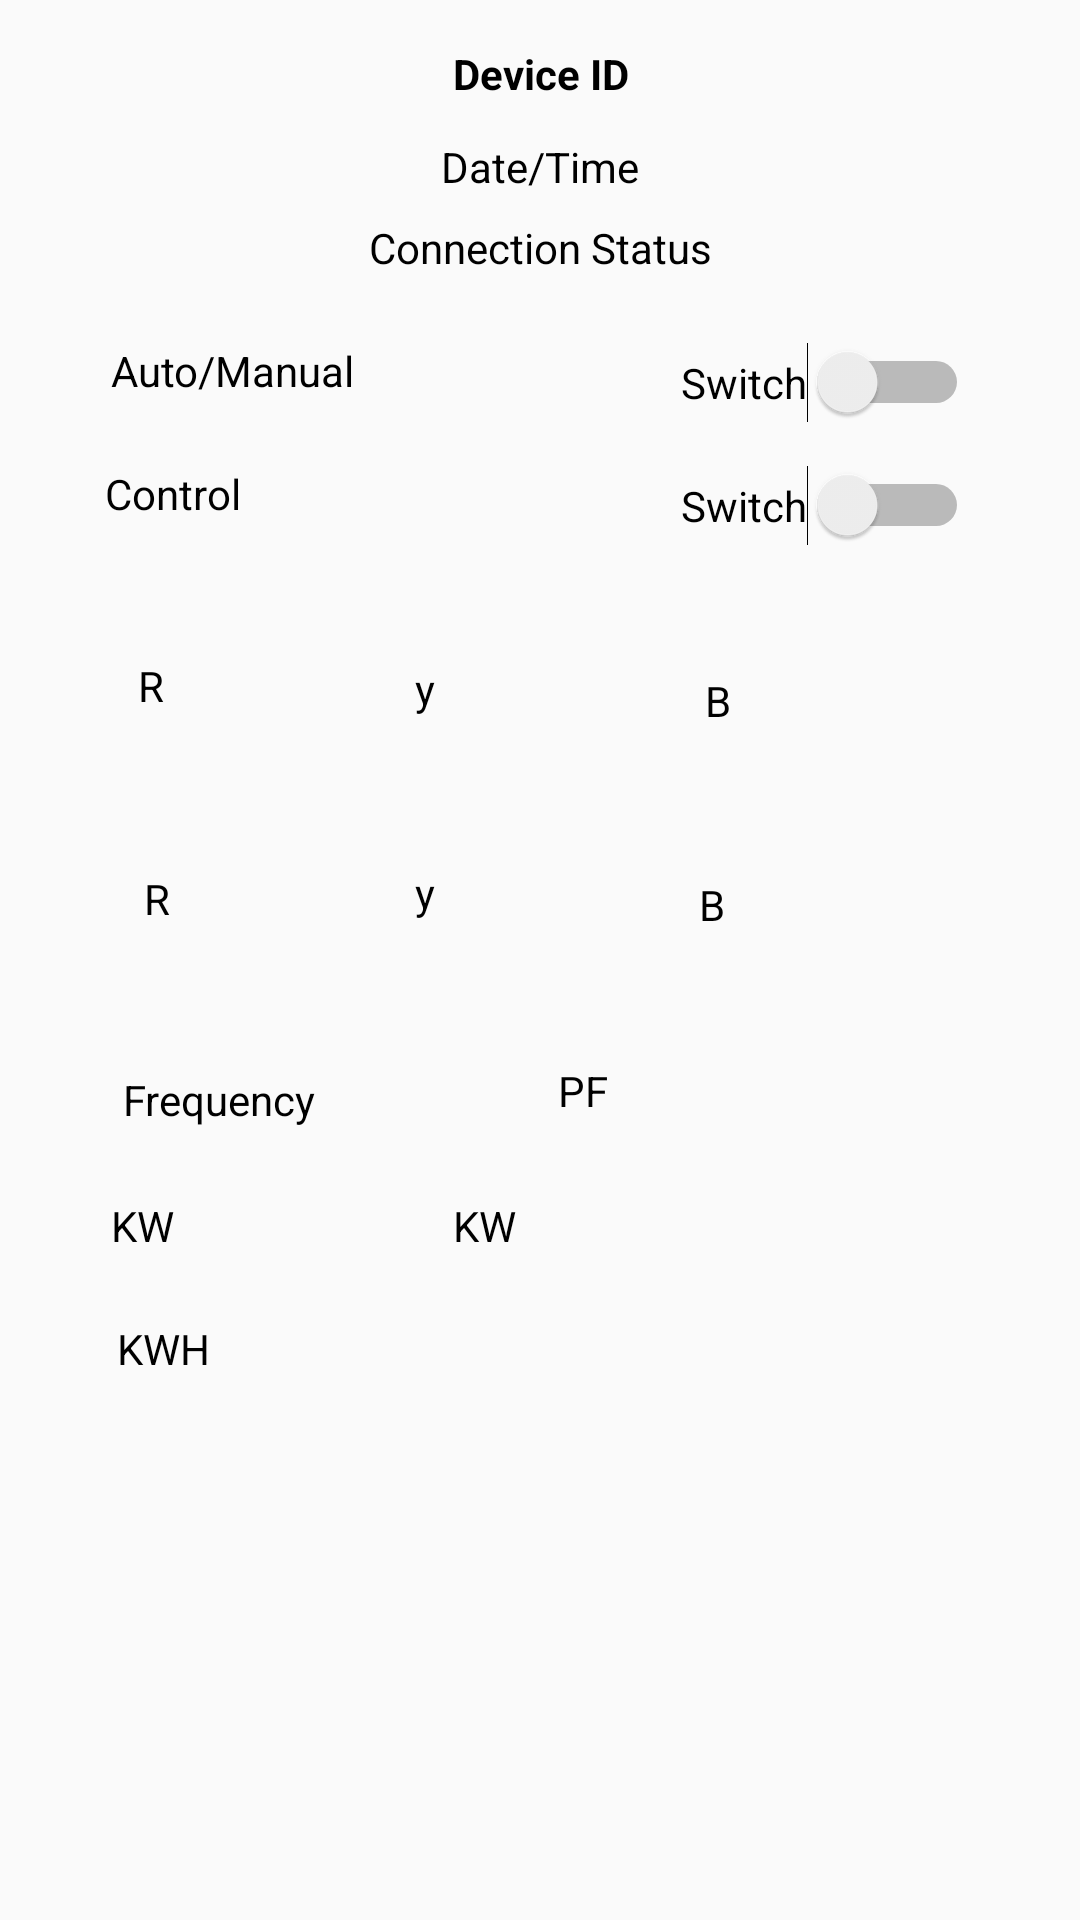

Here is an Android app screen rendered from its layout file. Give the layout XML and the strings, colors and styles it references.
<!-- AndroidManifest.xml: application theme AppTheme -->
<!-- res/layout/tab1sample.xml -->
<?xml version="1.0" encoding="utf-8"?>
<RelativeLayout xmlns:android="http://schemas.android.com/apk/res/android"
    android:layout_width="match_parent"
    android:layout_height="match_parent">

    <TextView
        android:id="@+id/textView30"
        android:layout_width="90dp"
        android:layout_height="wrap_content"
        android:layout_alignParentStart="true"
        android:layout_alignParentTop="true"
        android:layout_marginStart="37dp"
        android:layout_marginTop="399dp"
        android:text="KW"
        android:textColor="#000000" />

    <TextView
        android:id="@+id/textView41"
        android:layout_width="90dp"
        android:layout_height="wrap_content"
        android:layout_alignParentStart="true"
        android:layout_alignParentTop="true"
        android:layout_marginStart="39dp"
        android:layout_marginTop="440dp"
        android:text="KWH"
        android:textColor="#000000" />

    <TextView
        android:id="@+id/textView40"
        android:layout_width="90dp"
        android:layout_height="wrap_content"
        android:layout_alignParentStart="true"
        android:layout_alignParentTop="true"
        android:layout_centerHorizontal="true"
        android:layout_marginStart="151dp"
        android:layout_marginTop="399dp"
        android:text="KW"
        android:textColor="#000000" />

    <TextView
        android:id="@+id/textView39"
        android:layout_width="83dp"
        android:layout_height="35dp"
        android:layout_alignParentTop="true"
        android:layout_alignParentEnd="true"
        android:layout_centerHorizontal="true"
        android:layout_marginTop="354dp"
        android:layout_marginEnd="91dp"
        android:text="PF"
        android:textColor="#000000"
        android:textColorLink="#000000" />

    <TextView
        android:id="@+id/textView38"
        android:layout_width="90dp"
        android:layout_height="wrap_content"
        android:layout_alignParentStart="true"
        android:layout_alignParentTop="true"
        android:layout_marginStart="35dp"
        android:layout_marginTop="155dp"
        android:text="Control"
        android:textColor="#000000" />

    <TextView
        android:id="@+id/Y1textv"
        android:layout_width="83dp"
        android:layout_height="35dp"
        android:layout_alignParentTop="true"
        android:layout_centerHorizontal="true"
        android:layout_marginTop="220dp"
        android:text="y"
        android:textColor="#000000"
        android:textColorLink="#000000" />

    <TextView
        android:id="@+id/R2textv"
        android:layout_width="81dp"
        android:layout_height="33dp"
        android:layout_alignParentStart="true"
        android:layout_alignParentTop="true"
        android:layout_marginStart="48dp"
        android:layout_marginTop="290dp"
        android:text="R"
        android:textColor="#000000" />

    <Switch
        android:id="@+id/switch3"
        android:layout_width="wrap_content"
        android:layout_height="wrap_content"
        android:layout_alignParentTop="true"
        android:layout_alignParentEnd="true"
        android:layout_marginTop="155dp"
        android:layout_marginEnd="37dp"
        android:text="Switch" />

    <TextView
        android:id="@+id/textView33"
        android:layout_width="90dp"
        android:layout_height="wrap_content"
        android:layout_alignParentStart="true"
        android:layout_alignParentTop="true"
        android:layout_marginStart="41dp"
        android:layout_marginTop="357dp"
        android:text="Frequency"
        android:textColor="#000000" />

    <TextView
        android:id="@+id/textView28"
        android:layout_width="128dp"
        android:layout_height="wrap_content"
        android:layout_centerHorizontal="true"
        android:layout_marginTop="15dp"
        android:text="Device ID"
        android:textAlignment="center"
        android:textColor="#000000"
        android:textSize="14sp"
        android:textStyle="bold" />


    <TextView
        android:id="@+id/textView27"
        android:layout_width="128dp"
        android:layout_height="wrap_content"
        android:layout_alignTop="@id/textView28"
        android:layout_centerHorizontal="true"
        android:layout_marginTop="58dp"
        android:text="Connection Status"
        android:textAlignment="center"
        android:textColor="#000000"
        android:textSize="14sp" />

    <TextView
        android:id="@+id/textView29"
        android:layout_width="128dp"
        android:layout_height="wrap_content"
        android:layout_alignTop="@id/textView28"
        android:layout_centerHorizontal="true"
        android:layout_marginTop="31dp"
        android:text="Date/Time"
        android:textAlignment="center"
        android:textColor="#000000"
        android:textSize="14sp" />

    <TextView
        android:id="@+id/textView32"
        android:layout_width="90dp"
        android:layout_height="wrap_content"
        android:layout_alignParentStart="true"
        android:layout_alignParentTop="true"
        android:layout_marginStart="37dp"
        android:layout_marginTop="114dp"
        android:text="Auto/Manual"
        android:textColor="#000000" />

    <Switch
        android:id="@+id/switch1"
        android:layout_width="wrap_content"
        android:layout_height="wrap_content"
        android:layout_alignParentTop="true"
        android:layout_alignParentEnd="true"
        android:layout_marginTop="114dp"
        android:layout_marginEnd="37dp"
        android:text="Switch" />

    <TextView
        android:id="@+id/R1textv"
        android:layout_width="81dp"
        android:layout_height="33dp"
        android:layout_alignParentStart="true"
        android:layout_alignParentTop="true"
        android:layout_marginStart="46dp"
        android:layout_marginTop="219dp"
        android:text="R"
        android:textColor="#000000" />

    <TextView
        android:id="@+id/Y2textv"
        android:layout_width="83dp"
        android:layout_height="35dp"
        android:layout_alignParentTop="true"
        android:layout_centerHorizontal="true"
        android:layout_marginTop="288dp"
        android:layout_marginEnd="163dp"
        android:text="y"
        android:textColor="#000000"
        android:textColorLink="#000000" />

    <TextView
        android:id="@+id/B2textv"
        android:layout_width="91dp"
        android:layout_height="33dp"
        android:layout_alignParentTop="true"
        android:layout_alignParentEnd="true"
        android:layout_marginTop="292dp"
        android:layout_marginEnd="36dp"
        android:text="B"
        android:textColor="#000000" />

    <TextView
        android:id="@+id/B1textv"
        android:layout_width="91dp"
        android:layout_height="33dp"
        android:layout_alignParentTop="true"
        android:layout_alignParentEnd="true"
        android:layout_marginTop="224dp"
        android:layout_marginEnd="34dp"
        android:text="B"
        android:textColor="#000000" />


</RelativeLayout>
<!-- resources referenced by this layout -->
<resources>
  <style name="AppTheme" parent="Theme.AppCompat.Light.DarkActionBar">
          
          <item name="colorPrimary">@color/colorPrimary</item>
          <item name="colorPrimaryDark">@color/colorPrimaryDark</item>
          <item name="colorAccent">@color/colorAccent</item>
      </style>
  <color name="colorPrimary">#008577</color>
  <color name="colorPrimaryDark">#00574B</color>
  <color name="colorAccent">#D81B57</color>
</resources>
